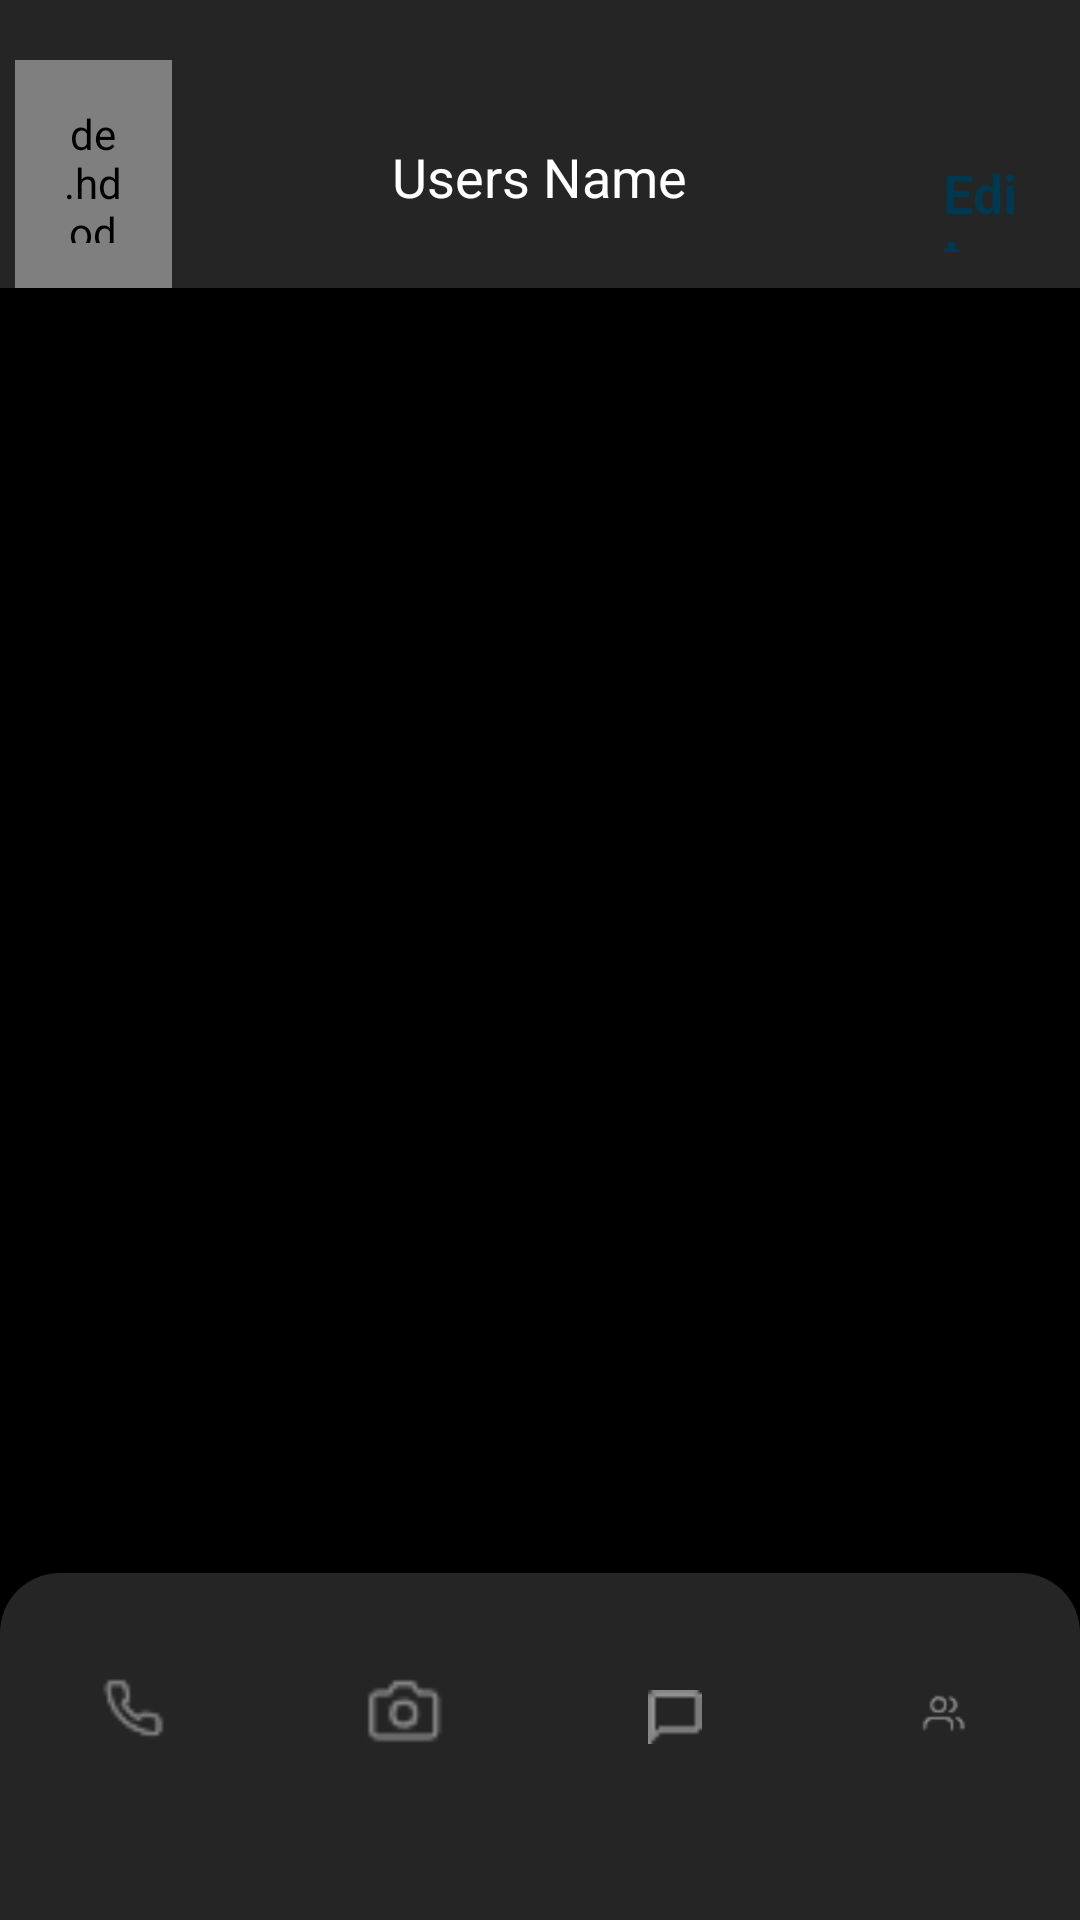

This screen was rendered from an Android layout file. Write that file and the resources it references.
<!-- AndroidManifest.xml: application theme Theme.I170014_i170161_A4 -->
<!-- res/layout/activity_call_screen.xml -->
<?xml version="1.0" encoding="utf-8"?>
<LinearLayout xmlns:android="http://schemas.android.com/apk/res/android"
    xmlns:app="http://schemas.android.com/apk/res-auto"
    xmlns:tools="http://schemas.android.com/tools"
    android:layout_width="match_parent"
    android:layout_height="match_parent"
    android:background="#242524"
    tools:context=".callScreen"
    android:orientation="vertical"
    android:weightSum="10">
    <LinearLayout
        android:layout_width="match_parent"
        android:layout_height="0dp"
        android:layout_weight="1.5"
        android:orientation="horizontal"
        android:layout_marginLeft="5dp"
        android:layout_marginRight="5dp"
        android:weightSum="10">
        <de.hdodenhof.circleimageview.CircleImageView
            android:id="@+id/currentUserImage7"
            android:layout_marginTop="20dp"
            android:layout_width="0dp"
            android:padding="15dp"
            android:layout_weight="1.5"
            android:layout_height="match_parent"
            android:src="@drawable/stock_image"/>
        <TextView
            android:id="@+id/currentUserName7"
            android:layout_width="0dp"
            android:layout_weight="7"
            android:layout_height="match_parent"
            android:text="Users Name"
            android:textColor="#FFFFFF"
            android:textSize="18sp"
            android:gravity="bottom|center"
            android:layout_marginBottom="25dp" />

        <TextView
            android:id="@+id/editButtonScreen7"
            android:layout_width="0dp"
            android:layout_height="match_parent"
            android:layout_marginTop="40dp"
            android:layout_weight="1.5"
            android:padding="12dp"
            android:text="Edit"
            android:textColor="#00394F"
            android:textSize="18dp"
            android:textStyle="bold" />
    </LinearLayout>
    <LinearLayout
        android:layout_width="match_parent"
        android:padding="5dp"
        android:layout_height="0dp"
        android:layout_weight="7"
        android:background="#000000">
        <androidx.recyclerview.widget.RecyclerView
            android:id="@+id/recyclerViewScreenCall"
            android:layout_width="match_parent"
            android:layout_height="match_parent"
            android:layout_marginBottom="20dp">
        </androidx.recyclerview.widget.RecyclerView>

    </LinearLayout>

    <LinearLayout
        android:layout_marginTop="-20dp"
        android:layout_width="match_parent"
        android:layout_height="0dp"
        android:background="@drawable/bottom_bar_home"
        android:layout_weight="1.5"
        android:weightSum="4"
        android:orientation="horizontal">
        <ImageView
            android:id="@+id/callScreen5"
            android:layout_width="0dp"
            android:padding="20dp"
            android:layout_weight="1"
            android:layout_height="match_parent"
            android:src="@drawable/phone"
            />
        <ImageView
            android:id="@+id/cameraScreen5"
            android:layout_width="0dp"
            android:padding="25dp"
            android:layout_weight="1"
            android:layout_height="match_parent"
            android:src="@drawable/camera"
            />
        <ImageView
            android:id="@+id/chatScreen5"
            android:padding="36dp"
            android:layout_width="0dp"
            android:layout_weight="1"
            android:layout_height="match_parent"
            android:src="@drawable/chat"
            />

        <ImageView
            android:id="@+id/contactsScreen5"
            android:layout_width="0dp"
            android:layout_height="match_parent"
            android:layout_weight="1"
            android:padding="30dp"
            android:src="@drawable/friends" />
    </LinearLayout>

</LinearLayout>
<!-- resources referenced by this layout -->
<resources>
  <!-- drawable bottom_bar_home (drawable-v24) -->
  <shape  xmlns:android="http://schemas.android.com/apk/res/android" android:shape="rectangle">
      <solid android:color="#242524"/>
      <corners
          android:topRightRadius="20dp"
          android:topLeftRadius="20dp"/>
  </shape>
  <!-- drawable camera: png bitmap (drawable-v24, 2188 bytes) -->
  <!-- drawable chat: png bitmap (drawable-v24, 1962 bytes) -->
  <!-- drawable friends: png bitmap (drawable-v24, 2228 bytes) -->
  <!-- drawable phone: png bitmap (drawable-v24, 2252 bytes) -->
  <!-- drawable stock_image: png bitmap (drawable-v24, 193070 bytes) -->
  <style name="Theme.I170014_i170161_A4" parent="Theme.MaterialComponents.NoActionBar">
          
          <item name="colorPrimary">@color/purple_500</item>
          <item name="colorPrimaryVariant">@color/purple_700</item>
          <item name="colorOnPrimary">@color/white</item>
          
          <item name="colorSecondary">@color/teal_200</item>
          <item name="colorSecondaryVariant">@color/teal_700</item>
          <item name="colorOnSecondary">@color/black</item>
          
          <item name="android:statusBarColor" tools:targetApi="l">?attr/colorPrimaryVariant</item>
          
      </style>
  <!-- not gathered from this repository: default colours our renderer supplied (Android Studio template values) -->
  <color name="purple_500">#FF6200EE</color>
  <color name="purple_700">#FF3700B3</color>
  <color name="teal_200">#FF03DAC5</color>
  <color name="teal_700">#FF018786</color>
  <color name="black">#FF000000</color>
  <color name="white">#FFFFFFFF</color>
</resources>
